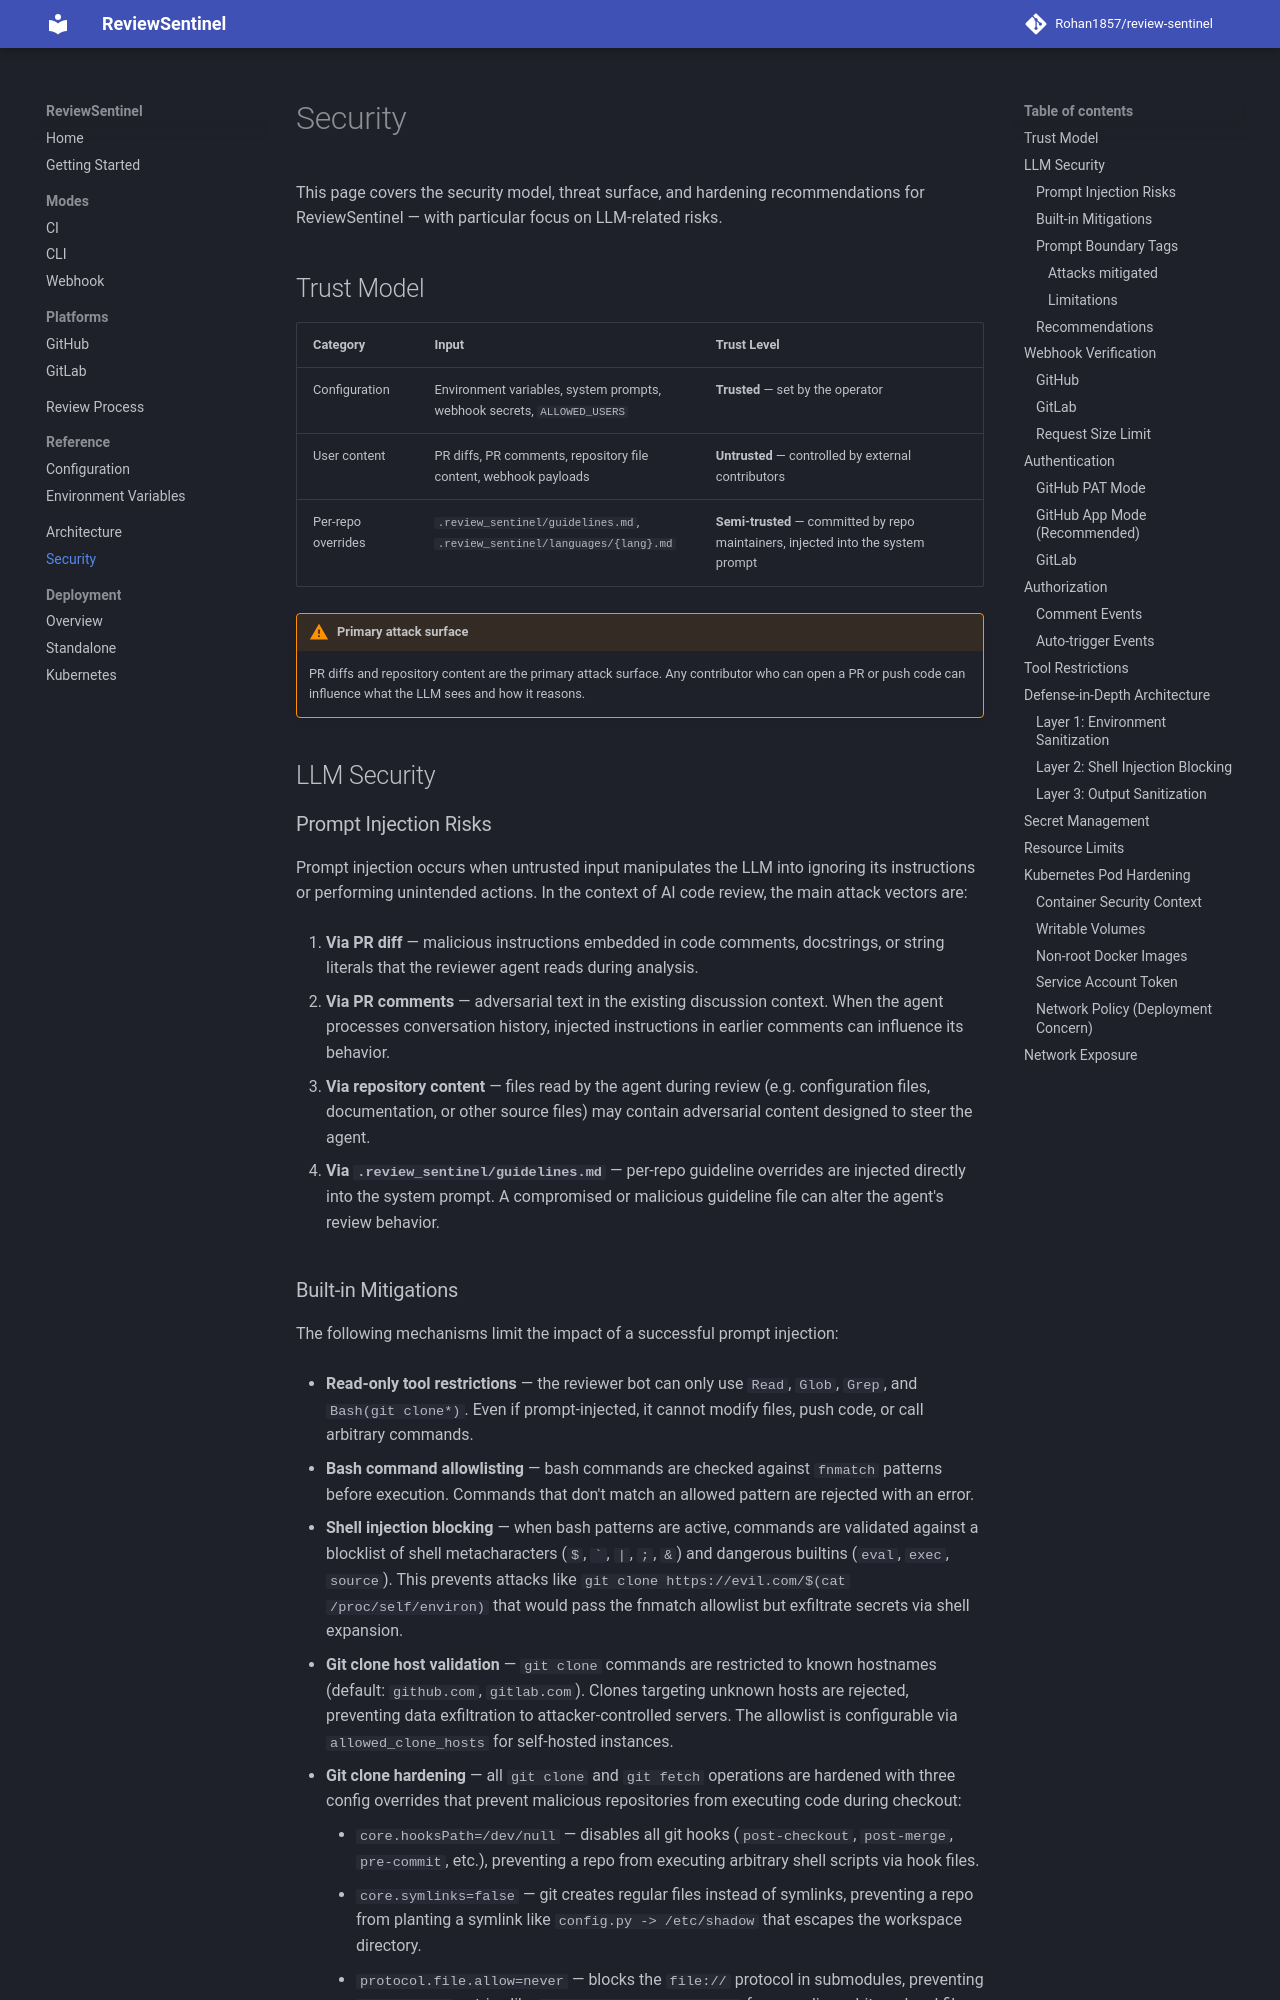

repository: Rohan1857/review-sentinel · page: security/index.html · generator: mkdocs

# Security

This page covers the security model, threat surface, and hardening recommendations for ReviewSentinel — with particular focus on LLM-related risks.

## Trust Model

| Category | Input | Trust Level |
|----------|-------|-------------|
| Configuration | Environment variables, system prompts, webhook secrets, `ALLOWED_USERS` | **Trusted** — set by the operator |
| User content | PR diffs, PR comments, repository file content, webhook payloads | **Untrusted** — controlled by external contributors |
| Per-repo overrides | `.review_sentinel/guidelines.md`, `.review_sentinel/languages/{lang}.md` | **Semi-trusted** — committed by repo maintainers, injected into the system prompt |

!!! warning "Primary attack surface"

    PR diffs and repository content are the primary attack surface. Any contributor who can open a PR or push code can influence what the LLM sees and how it reasons.

## LLM Security

### Prompt Injection Risks

Prompt injection occurs when untrusted input manipulates the LLM into ignoring its instructions or performing unintended actions. In the context of AI code review, the main attack vectors are:

1. **Via PR diff** — malicious instructions embedded in code comments, docstrings, or string literals that the reviewer agent reads during analysis.

2. **Via PR comments** — adversarial text in the existing discussion context. When the agent processes conversation history, injected instructions in earlier comments can influence its behavior.

3. **Via repository content** — files read by the agent during review (e.g. configuration files, documentation, or other source files) may contain adversarial content designed to steer the agent.

4. **Via `.review_sentinel/guidelines.md`** — per-repo guideline overrides are injected directly into the system prompt. A compromised or malicious guideline file can alter the agent's review behavior.
